Labelled photos from "data", an image-classification folder in nireeksha20/Q-Insight. The possible labels are: defective, good.

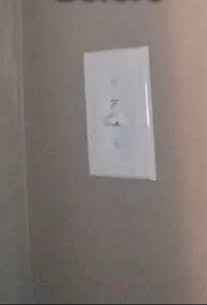
Label: defective

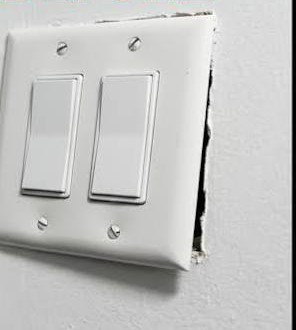
Label: defective

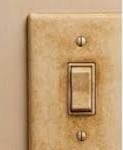
Label: defective

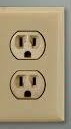
Label: defective

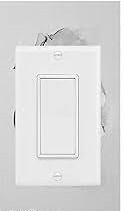
Label: defective
